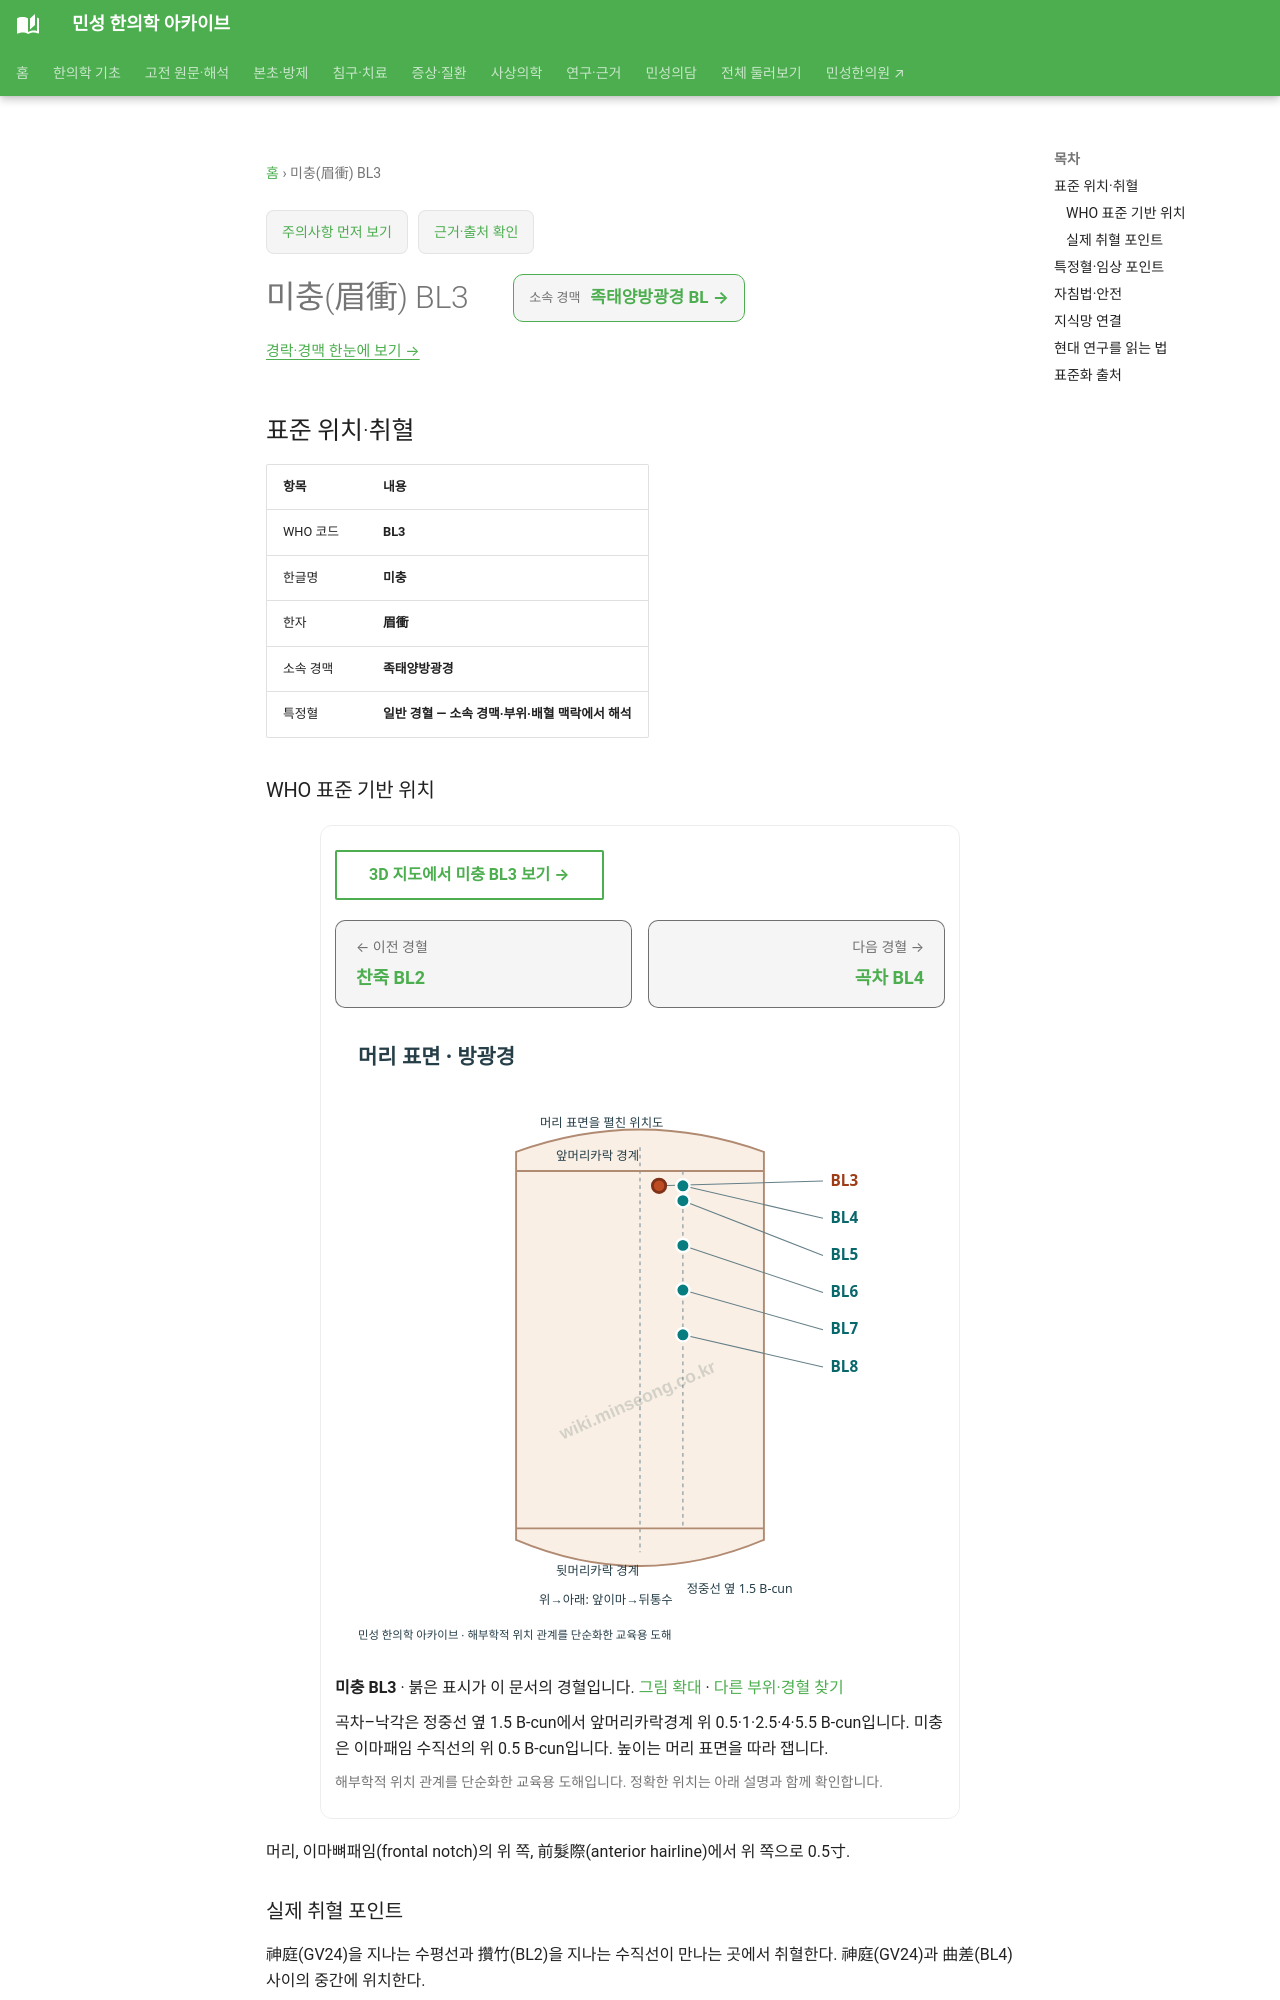

repository: joowon1111/minseong-korean-medicine-wiki · page: acupuncture/points/bl3/index.html · generator: mkdocs

---
title: 미충(眉衝) BL3
description: 미충 BL3 표준 위치·취혈·임상 지식망
status: 검토완료
last_reviewed: 2026-08-22
---
# 미충(眉衝) BL3

<!-- MS_ACUPOINT_ATLAS_43_START -->
## 표준 위치·취혈

| 항목 | 내용 |
|---|---|
| WHO 코드 | **BL3** |
| 한글명 | **미충** |
| 한자 | **眉衝** |
| 소속 경맥 | **족태양방광경** |
| 특정혈 | **일반 경혈 — 소속 경맥·부위·배혈 맥락에서 해석** |

### WHO 표준 기반 위치

머리, 이마뼈패임(frontal notch)의 위 쪽, 前髮際(anterior hairline)에서 위 쪽으로 0.5寸.

### 실제 취혈 포인트

神庭(GV24)을 지나는 수평선과 攢竹(BL2)을 지나는 수직선이 만나는 곳에서 취혈한다. 神庭(GV24)과 曲差(BL4) 사이의 중간에 위치한다.
